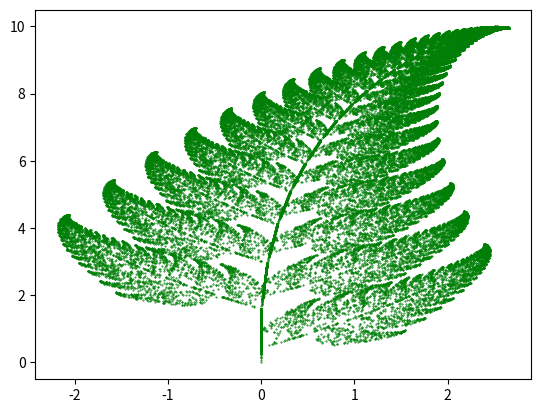

The script that saved this image:
# importing necessary modules
import matplotlib.pyplot as plt
from random import randint
  
# initializing the list
x = []
y = []
  
# setting first element to 0
x.append(0)
y.append(0)
  
current = 0
  
for i in range(1, 50000):
  
    # generates a random integer between 1 and 100
    z = randint(1, 100)
  
    # the x and y coordinates of the equations
    # are appended in the lists respectively.
      
    # for the probability 0.01
    if z == 1:
        x.append(0)
        y.append(0.16*(y[current]))
      
    # for the probability 0.85    
    if z>= 2 and z<= 86:
        x.append(0.85*(x[current]) + 0.04*(y[current]))
        y.append(-0.04*(x[current]) + 0.85*(y[current])+1.6)
      
    # for the probability 0.07    
    if z>= 87 and z<= 93:
        x.append(0.2*(x[current]) - 0.26*(y[current]))
        y.append(0.23*(x[current]) + 0.22*(y[current])+1.6)
      
    # for the probability 0.07    
    if z>= 94 and z<= 100:
        x.append(-0.15*(x[current]) + 0.28*(y[current]))
        y.append(0.26*(x[current]) + 0.24*(y[current])+0.44)
          
    current = current + 1
   
plt.scatter(x, y, s = 0.2, edgecolor ='green')
plt.savefig('Barnsleysfern.jpeg')
plt.show()